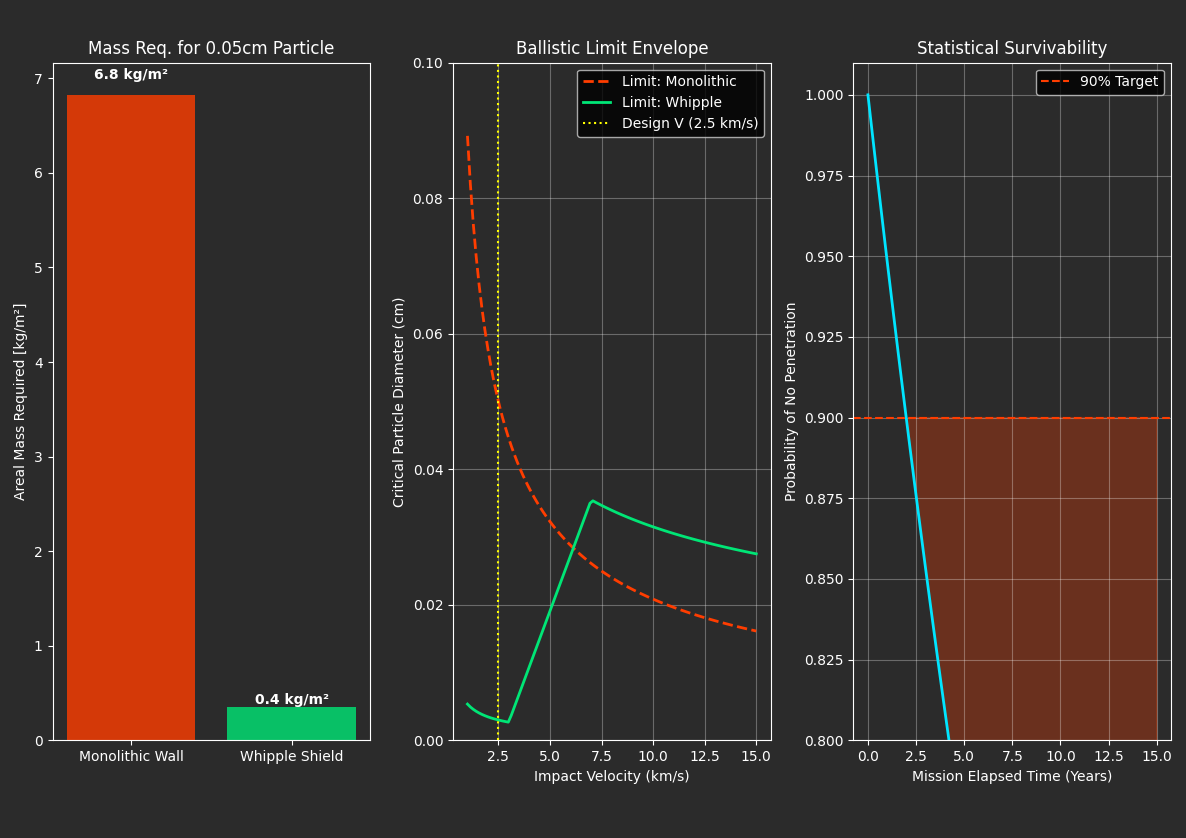

The file beside this chart, header and first rows:
--- MMOD SHIELDING SIMULATION RESULTS --…
Design Particle Diameter [cm], 0.05
Design Impact Velocity [km/s], 2.5
Optimized Monolithic Mass [kg/m2], 6.826
Optimized Whipple Shield Mass [kg/m2], 0.3502
Velocity [km/s], Mono Critical Dia [cm], Whipple Critical Dia [cm], Time [Years], Poisson PNP
1.0, 0.08919, 0.005351, 0.0, 1.0
1.141, 0.08204, 0.004922, 0.1515, 0.992
1.283, 0.07621, 0.004572, 0.303, 0.9841
1.424, 0.07133, 0.00428, 0.4545, 0.9762
1.566, 0.06719, 0.004031, 0.6061, 0.9684
1.707, 0.06362, 0.003817, 0.7576, 0.9606
1.848, 0.0605, 0.00363, 0.9091, 0.953
1.99, 0.05775, 0.003465, 1.061, 0.9453
2.131, 0.0553, 0.003318, 1.212, 0.9378
2.273, 0.0531, 0.003186, 1.364, 0.9303
2.414, 0.05112, 0.003067, 1.515, 0.9228
2.556, 0.04931, 0.002958, 1.667, 0.9154
2.697, 0.04766, 0.002859, 1.818, 0.9081
2.838, 0.04615, 0.002769, 1.97, 0.9009
2.98, 0.04475, 0.002685, 2.121, 0.8937
3.121, 0.04346, 0.003667, 2.273, 0.8865
3.263, 0.04226, 0.004827, 2.424, 0.8794
3.404, 0.04114, 0.005987, 2.576, 0.8724
3.545, 0.0401, 0.007146, 2.727, 0.8654
3.687, 0.03912, 0.008306, 2.879, 0.8585
3.828, 0.0382, 0.009466, 3.03, 0.8516
3.97, 0.03734, 0.01063, 3.182, 0.8448
4.111, 0.03652, 0.01178, 3.333, 0.838
4.253, 0.03575, 0.01294, 3.485, 0.8313
4.394, 0.03502, 0.0141, 3.636, 0.8247
4.535, 0.03432, 0.01526, 3.788, 0.8181
4.677, 0.03366, 0.01642, 3.939, 0.8116
4.818, 0.03304, 0.01758, 4.091, 0.8051
4.96, 0.03244, 0.01874, 4.242, 0.7986
5.101, 0.03187, 0.0199, 4.394, 0.7922
5.242, 0.03132, 0.02106, 4.545, 0.7859
5.384, 0.0308, 0.02222, 4.697, 0.7796
5.525, 0.0303, 0.02338, 4.848, 0.7734
5.667, 0.02982, 0.02454, 5.0, 0.7672
5.808, 0.02936, 0.0257, 5.152, 0.7611
5.949, 0.02892, 0.02686, 5.303, 0.755
6.091, 0.02849, 0.02802, 5.455, 0.7489
6.232, 0.02808, 0.02918, 5.606, 0.7429
6.374, 0.02769, 0.03034, 5.758, 0.737
6.515, 0.02731, 0.0315, 5.909, 0.7311
6.657, 0.02694, 0.03266, 6.061, 0.7253
6.798, 0.02658, 0.03382, 6.212, 0.7195
6.939, 0.02624, 0.03498, 6.364, 0.7137
7.081, 0.02591, 0.03534, 6.515, 0.708
7.222, 0.02558, 0.03511, 6.667, 0.7023
7.364, 0.02527, 0.03488, 6.818, 0.6967
7.505, 0.02497, 0.03466, 6.97, 0.6911
7.646, 0.02468, 0.03445, 7.121, 0.6856
7.788, 0.02439, 0.03424, 7.273, 0.6801
7.929, 0.02412, 0.03403, 7.424, 0.6747
8.071, 0.02385, 0.03383, 7.576, 0.6693
8.212, 0.02359, 0.03364, 7.727, 0.6639
8.354, 0.02334, 0.03344, 7.879, 0.6586
8.495, 0.02309, 0.03326, 8.03, 0.6534
8.636, 0.02285, 0.03308, 8.182, 0.6481
... 45 more rows
